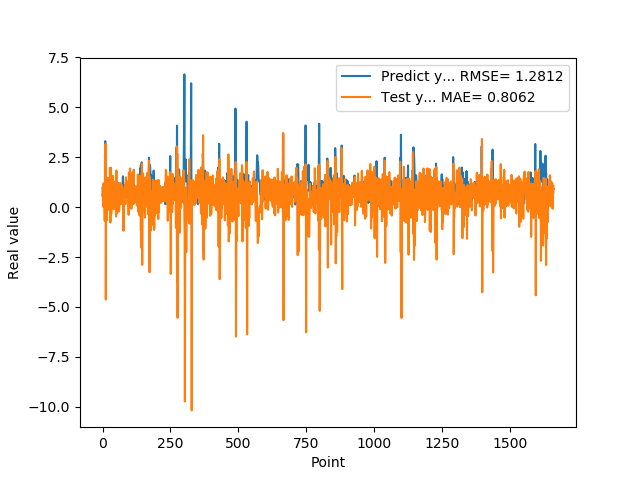

The data file committed next to this chart (first rows):
9.743152856830000763e-01, 5.650634457585264059e-01
5.654720067979999154e-01, 7.181583393494354040e-01
7.307389974590000614e-01, 2.849922621021087552e-02
1.074290990829999792e+00, 1.190896978737332468e+00
9.521890282630000035e-01, 1.153334793570034877e+00
9.879170060160000766e-01, 2.045378959416213893e-01
1.011654973029999960e+00, 5.319506734485921484e-01
0.000000000000000000e+00, 4.718366720018692395e-01
7.643579840659999736e-01, -6.859757381313498215e-01
7.788103222849999119e-01, 2.626956710248605109e+00
3.306220054629999794e+00, 7.605094511371477406e-01
1.055441975589999970e+00, 3.172544195511585841e+00
7.543110251430000801e-01, -4.624723000144588703e+00
7.915459871289999283e-01, 3.920276842082903723e-02
1.409499049189999909e+00, 7.982947874693042678e-01
8.875439763070001042e-01, 1.352200642971021827e+00
6.401469707490000660e-01, -6.487677960593142279e-01
5.082880258560000808e-01, 3.161820011983355050e-01
8.640019893649999450e-01, 7.692077158620115318e-01
5.725920200349999822e-01, 1.472419778146589531e+00
8.469420075419999971e-01, 2.995133628113207380e-01
9.181020259860001032e-01, 1.297436875037157655e+00
7.976629734039999420e-01, 7.099256867482437450e-01
9.608020186419998776e-01, 4.119782139641097740e-01
9.555831551549999192e-01, 8.732227525998526030e-01
3.470349907879999862e-01, 4.774365562424498499e-01
9.546210169789999256e-01, -1.655810501930399248e-01
1.293938040730000072e+00, 1.964130600634302226e+00
5.251880288119999962e-01, 8.438663146110462199e-01
4.773890078070000542e-01, -7.685642530350291768e-01
1.275226235389999907e+00, 1.015328172766487347e+00
8.723750114439999814e-01, 1.977261102309962659e+00
8.355640172959999390e-01, -3.522288752458777594e-01
7.321749925609999377e-01, 5.615951159421840311e-01
7.640249729160000225e-01, 5.395285414356255638e-01
4.072830080990000323e-01, 8.223089396758549441e-01
4.752210080619999610e-01, 3.594309621528953280e-01
8.781340122220000488e-01, 1.301849586061303743e+00
7.414129972460000717e-01, 1.568294542136740466e+00
1.258002042770000051e+00, 4.474384371223852352e-01
1.069700956339999953e+00, 1.317946203046969966e+00
7.274609804150000691e-01, -1.044358436597532802e-01
7.892770171170000459e-01, -2.327336552441837403e-02
6.237750053410000550e-01, 8.606303144293464547e-01
6.914690136910000007e-01, 5.341757749833028202e-01
8.557710051540000640e-01, 1.006986670329778066e+00
7.093830108640000187e-01, 1.018300288422149480e+00
1.014547944070000041e+00, 4.666693276522464462e-01
1.115731000900000103e+00, 1.142421036220097941e+00
4.182830154900000208e-01, 5.172629465260923931e-01
1.002280950550000105e+00, -4.669626921848810674e-01
1.218860983849999968e+00, 1.838816912574512852e+00
1.143296003339999922e+00, 6.532433132876603876e-01
6.528189778330000248e-01, 6.385681467062651051e-02
6.746559739110000731e-01, -2.771760735610418469e-01
6.009536385540000802e-01, 9.184589994203063990e-01
6.694570183749999348e-01, 7.860995258511320749e-01
6.538079977039999990e-01, 1.038778542647602166e+00
7.814120054240000224e-01, 8.557149757961907133e-01
1.206303954120000022e+00, 1.030389395349882387e+00
8.469259738919999725e-01, 1.168295153868934122e+00
... 1,599 more rows
